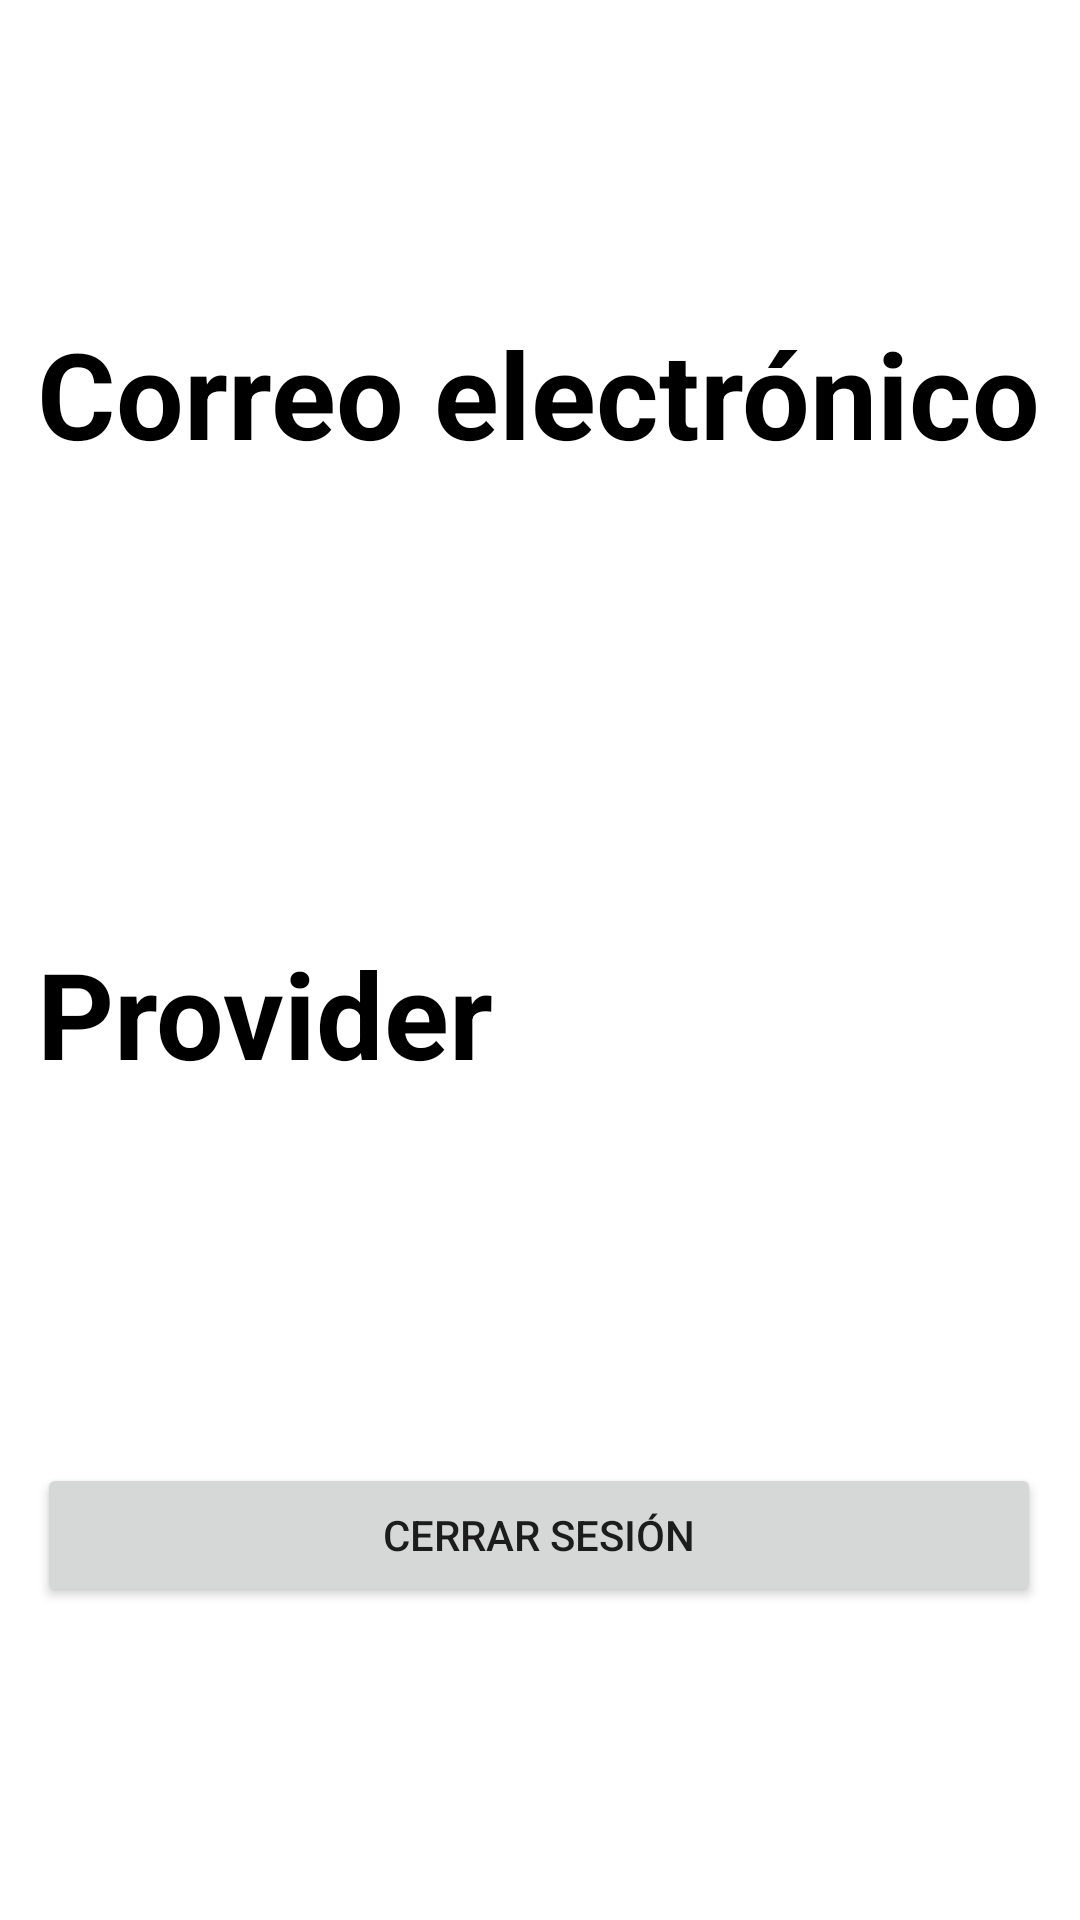

The Android layout XML behind this screen, and the referenced resources:
<!-- AndroidManifest.xml: application theme Theme.ERunning -->
<!-- res/layout/activity_profile.xml -->
<?xml version="1.0" encoding="utf-8"?>
<androidx.constraintlayout.widget.ConstraintLayout xmlns:android="http://schemas.android.com/apk/res/android"
    xmlns:app="http://schemas.android.com/apk/res-auto"
    xmlns:tools="http://schemas.android.com/tools"
    android:layout_width="match_parent"
    android:layout_height="match_parent"
    tools:context=".ProfileActivity">

    <androidx.appcompat.widget.LinearLayoutCompat
        android:id="@+id/profileLayout"
        android:layout_width="wrap_content"
        android:layout_height="wrap_content"
        android:orientation="vertical"
        app:layout_constraintBottom_toBottomOf="parent"
        app:layout_constraintEnd_toEndOf="parent"
        app:layout_constraintHorizontal_bias="0.492"
        app:layout_constraintStart_toStartOf="parent"
        app:layout_constraintTop_toTopOf="parent">

        <TextView
            android:layout_width="wrap_content"
            android:layout_height="wrap_content"
            android:text="@string/email"
            android:textColor="@color/black"
            android:textSize="40sp"
            android:textStyle="bold"
            app:layout_constraintEnd_toEndOf="parent"
            app:layout_constraintStart_toStartOf="parent"
            app:layout_constraintTop_toTopOf="parent" />

        <TextView
            android:id="@+id/tvEmail"
            android:layout_width="wrap_content"
            android:layout_height="wrap_content"
            android:layout_marginTop="50dp"
            tools:text="@string/login"
            android:textColor="@color/black"
            android:textSize="40sp"
            app:layout_constraintEnd_toEndOf="parent"
            app:layout_constraintStart_toStartOf="parent"
            app:layout_constraintTop_toTopOf="parent" />

        <TextView
            android:layout_width="wrap_content"
            android:layout_height="wrap_content"
            android:layout_marginTop="50dp"
            android:text="@string/provider"
            android:textColor="@color/black"
            android:textSize="40sp"
            android:textStyle="bold"
            app:layout_constraintEnd_toEndOf="parent"
            app:layout_constraintStart_toStartOf="parent"
            app:layout_constraintTop_toTopOf="parent" />

        <TextView
            android:id="@+id/tvProvider"
            android:layout_width="wrap_content"
            android:layout_height="wrap_content"
            android:layout_marginTop="50dp"
            tools:text="@string/login"
            android:textColor="@color/black"
            android:textSize="40sp"
            app:layout_constraintEnd_toEndOf="parent"
            app:layout_constraintStart_toStartOf="parent"
            app:layout_constraintTop_toTopOf="parent" />

        <Button
            android:id="@+id/btnLogout"
            android:layout_marginTop="20dp"
            android:layout_width="match_parent"
            android:layout_height="wrap_content"
            android:text="@string/logout"
            />
    </androidx.appcompat.widget.LinearLayoutCompat>

</androidx.constraintlayout.widget.ConstraintLayout>
<!-- resources referenced by this layout -->
<resources>
  <color name="black">#FF000000</color>
  <string name="email">Correo electrónico</string>
  <string name="login">Iniciar Sesión</string>
  <string name="logout">Cerrar Sesión</string>
  <string name="provider">Provider</string>
  <style name="Theme.ERunning" parent="Theme.MaterialComponents.DayNight.NoActionBar">
          
          <item name="colorPrimary">@color/background_fab</item>
          <item name="colorPrimaryVariant">@color/purple_700</item>
          <item name="colorOnPrimary">@color/white</item>
          
          <item name="colorSecondary">@color/teal_200</item>
          <item name="colorSecondaryVariant">@color/teal_700</item>
          <item name="colorOnSecondary">@color/black</item>
          
          <item name="android:statusBarColor">?attr/colorPrimaryVariant</item>
          
      </style>
  <color name="background_fab">#639C67</color>
  <color name="purple_700">#FF3700B3</color>
  <color name="white">#FFFFFFFF</color>
  <color name="teal_200">#FF03DAC5</color>
  <color name="teal_700">#FF018786</color>
</resources>
